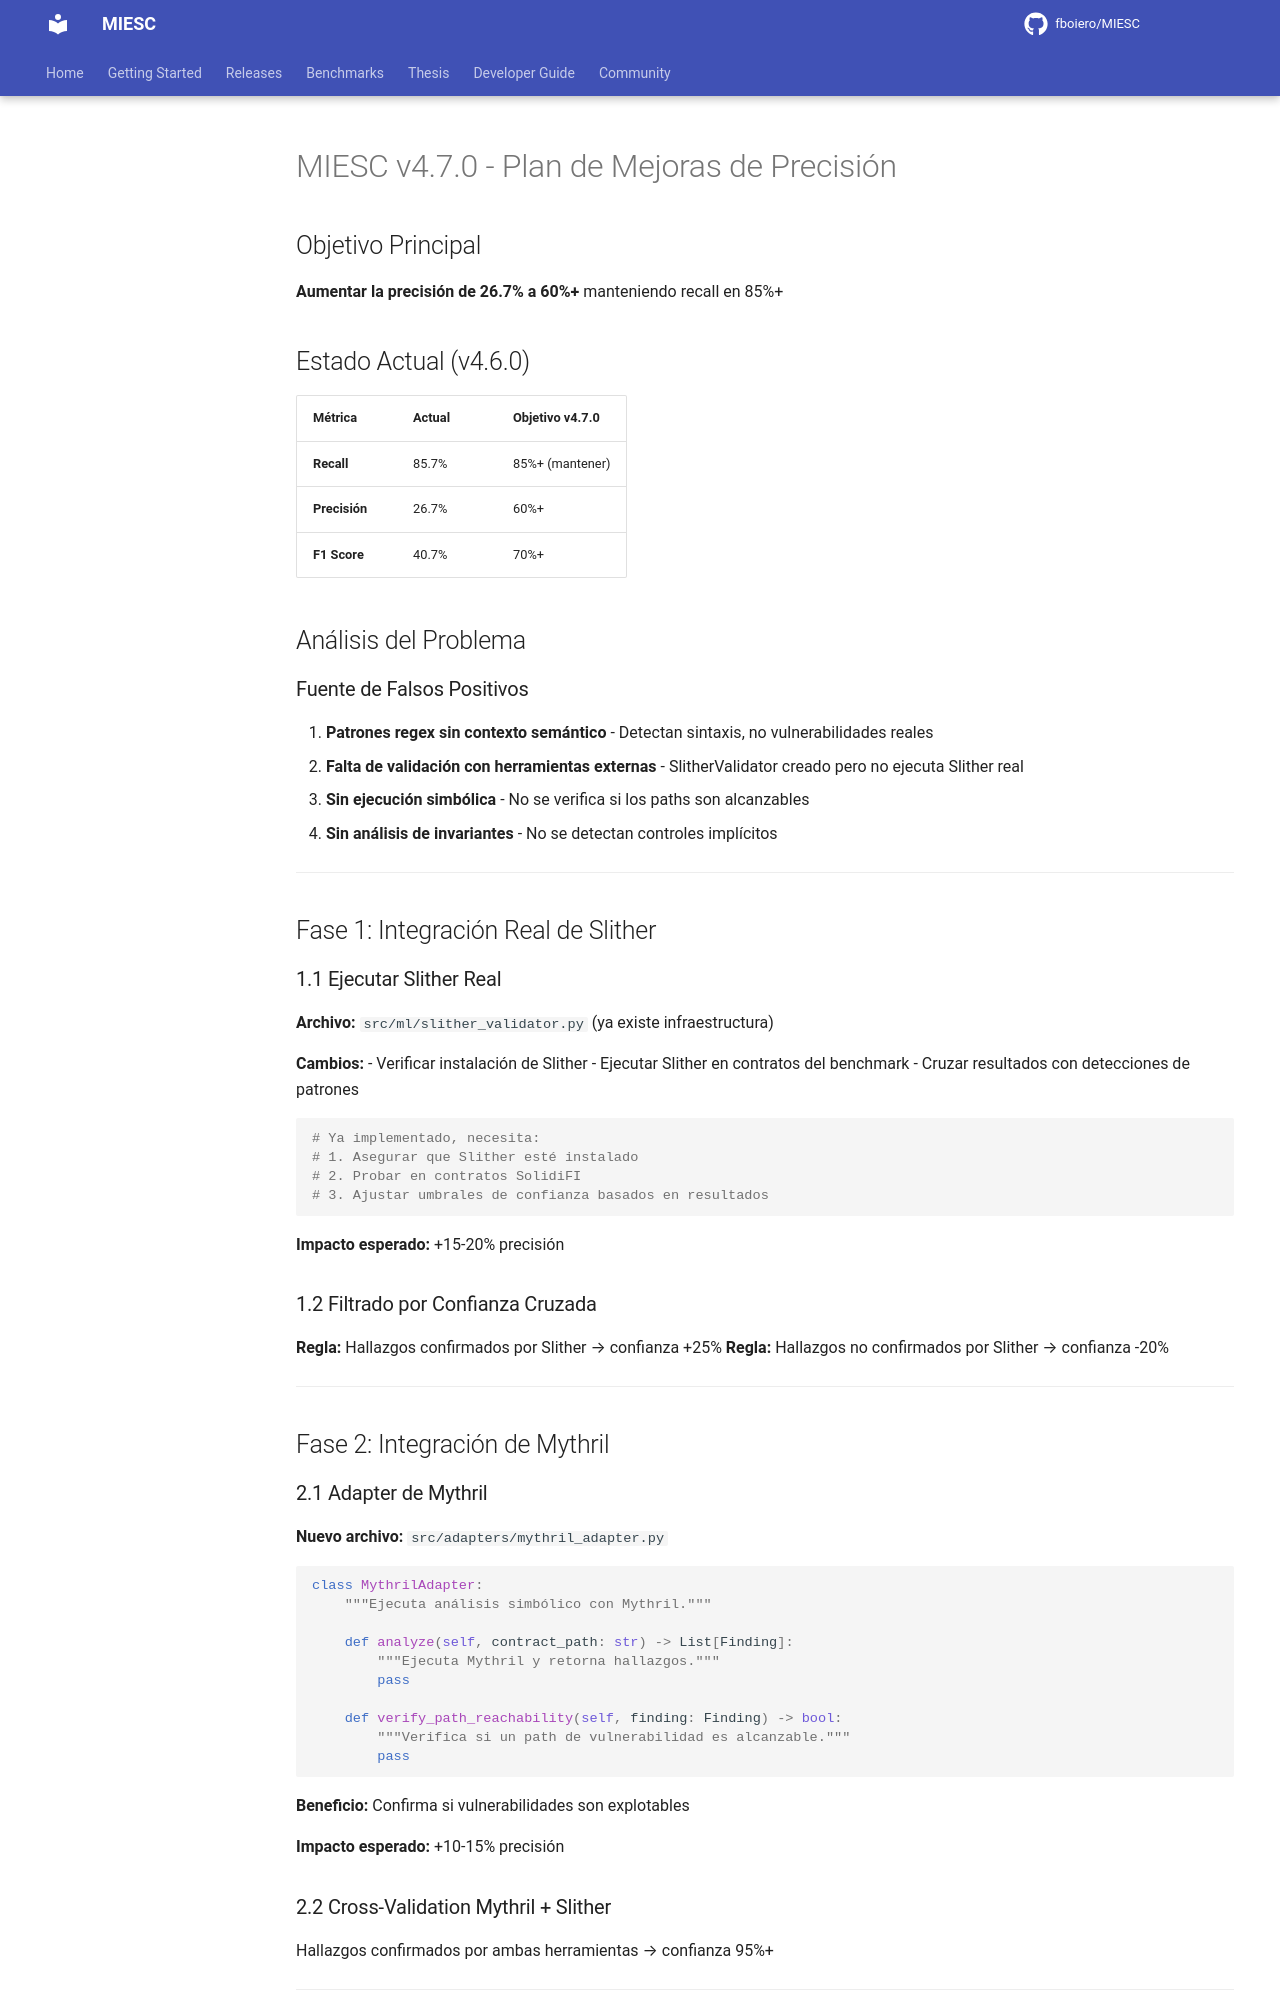

repository: fboiero/MIESC · page: archive/PLAN_v4.7.0/index.html · generator: jekyll

# MIESC v4.7.0 - Plan de Mejoras de Precisión

## Objetivo Principal

**Aumentar la precisión de 26.7% a 60%+** manteniendo recall en 85%+

## Estado Actual (v4.6.0)

| Métrica | Actual | Objetivo v4.7.0 |
|---------|--------|-----------------|
| **Recall** | 85.7% | 85%+ (mantener) |
| **Precisión** | 26.7% | 60%+ |
| **F1 Score** | 40.7% | 70%+ |

## Análisis del Problema

### Fuente de Falsos Positivos

1. **Patrones regex sin contexto semántico** - Detectan sintaxis, no vulnerabilidades reales
2. **Falta de validación con herramientas externas** - SlitherValidator creado pero no ejecuta Slither real
3. **Sin ejecución simbólica** - No se verifica si los paths son alcanzables
4. **Sin análisis de invariantes** - No se detectan controles implícitos

---

## Fase 1: Integración Real de Slither

### 1.1 Ejecutar Slither Real

**Archivo:** `src/ml/slither_validator.py` (ya existe infraestructura)

**Cambios:**
- Verificar instalación de Slither
- Ejecutar Slither en contratos del benchmark
- Cruzar resultados con detecciones de patrones

```python
# Ya implementado, necesita:
# 1. Asegurar que Slither esté instalado
# 2. Probar en contratos SolidiFI
# 3. Ajustar umbrales de confianza basados en resultados
```

**Impacto esperado:** +15-20% precisión

### 1.2 Filtrado por Confianza Cruzada

**Regla:** Hallazgos confirmados por Slither → confianza +25%
**Regla:** Hallazgos no confirmados por Slither → confianza -20%

---

## Fase 2: Integración de Mythril

### 2.1 Adapter de Mythril

**Nuevo archivo:** `src/adapters/mythril_adapter.py`

```python
class MythrilAdapter:
    """Ejecuta análisis simbólico con Mythril."""

    def analyze(self, contract_path: str) -> List[Finding]:
        """Ejecuta Mythril y retorna hallazgos."""
        pass

    def verify_path_reachability(self, finding: Finding) -> bool:
        """Verifica si un path de vulnerabilidad es alcanzable."""
        pass
```

**Beneficio:** Confirma si vulnerabilidades son explotables

**Impacto esperado:** +10-15% precisión

### 2.2 Cross-Validation Mythril + Slither

Hallazgos confirmados por ambas herramientas → confianza 95%+

---

## Fase 3: ML para Reducción de FP
